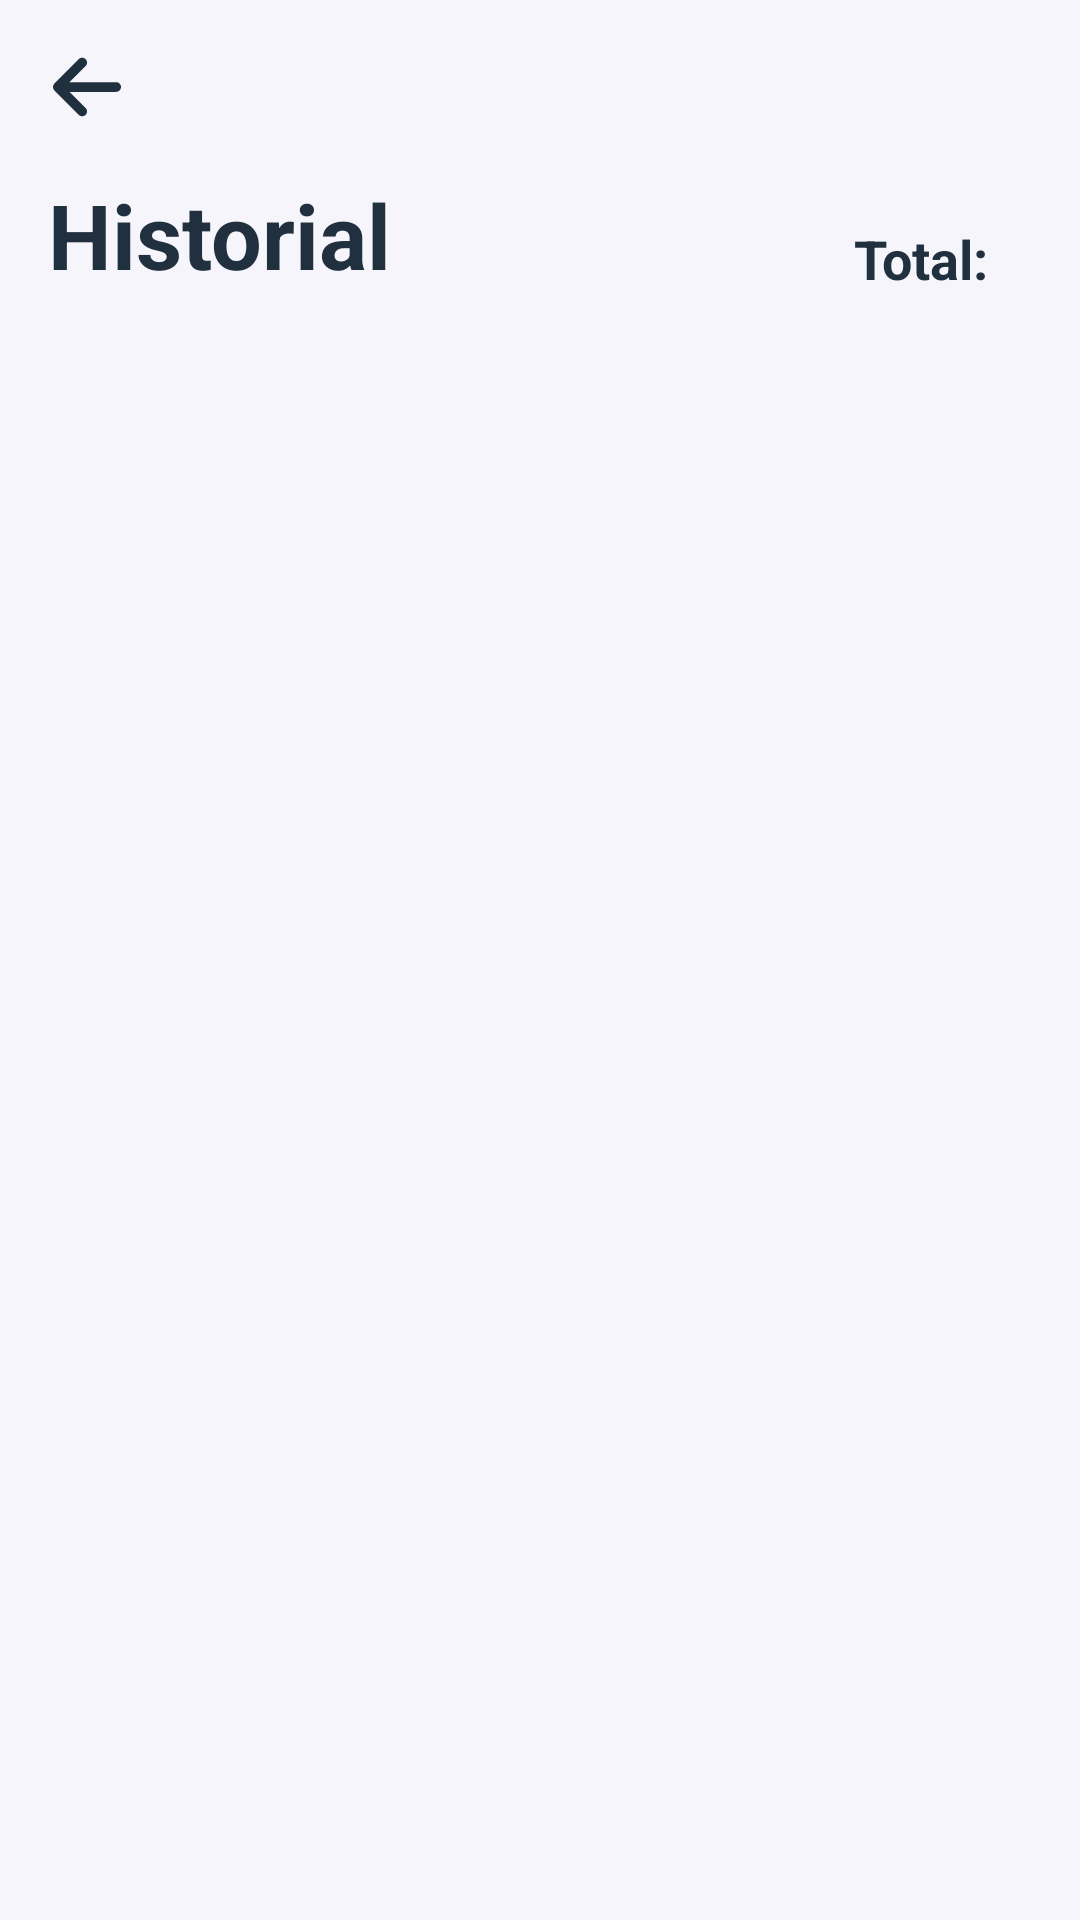

Produce the Android XML layout that renders to this screen, including the resource entries it uses.
<!-- AndroidManifest.xml: application theme Theme.CodeZen -->
<!-- res/layout/meditate_history.xml -->
<?xml version="1.0" encoding="utf-8"?>
<androidx.constraintlayout.widget.ConstraintLayout xmlns:android="http://schemas.android.com/apk/res/android"
    xmlns:app="http://schemas.android.com/apk/res-auto"
    xmlns:tools="http://schemas.android.com/tools"
    android:id="@+id/main"
    android:background="?attr/colorOnPrimary"
    android:layout_width="match_parent"
    android:layout_height="match_parent"
    tools:context=".ui.meditation.meditate.HistoryMeditateActivity">

    <ImageView
        android:id="@+id/btnVolver"
        android:layout_width="26dp"
        android:layout_height="26dp"
        android:layout_marginStart="16dp"
        android:layout_marginTop="16dp"
        app:layout_constraintStart_toStartOf="parent"
        app:layout_constraintTop_toTopOf="parent"
        app:srcCompat="@drawable/go_back_arrow" />

    <TextView
        android:id="@+id/textView16"
        android:layout_width="wrap_content"
        android:layout_height="wrap_content"
        android:layout_marginStart="16dp"
        android:layout_marginTop="16dp"
        android:text="Historial"
        android:textColor="?attr/colorPrimary"
        android:textSize="30sp"
        android:textStyle="bold"
        app:layout_constraintStart_toStartOf="parent"
        app:layout_constraintTop_toBottomOf="@+id/btnVolver" />

    <androidx.recyclerview.widget.RecyclerView
        android:id="@+id/recyclerMeditaciones"
        android:layout_width="match_parent"
        android:layout_height="0dp"
        android:layout_marginStart="16dp"
        android:layout_marginTop="16dp"
        android:layout_marginEnd="16dp"
        android:layout_marginBottom="24dp"
        app:layout_constraintBottom_toBottomOf="parent"
        app:layout_constraintEnd_toEndOf="parent"
        app:layout_constraintStart_toStartOf="parent"
        app:layout_constraintTop_toBottomOf="@+id/textView16" />

    <TextView
        android:id="@+id/txtTotal"
        android:layout_width="wrap_content"
        android:layout_height="wrap_content"
        android:layout_marginEnd="2dp"
        android:textSize="18sp"
        android:textStyle="bold"
        android:textColor="?attr/colorPrimary"
        app:layout_constraintBottom_toBottomOf="@+id/txtTotaslMeditaciones"
        app:layout_constraintEnd_toStartOf="@+id/txtTotaslMeditaciones"
        android:text="Total: " />

    <TextView
        android:id="@+id/txtTotaslMeditaciones"
        android:layout_width="wrap_content"
        android:layout_height="wrap_content"
        android:layout_marginEnd="24dp"
        tools:text="3"
        android:textColor="?attr/colorPrimary"
        android:textSize="18sp"
        android:textStyle="normal"
        app:layout_constraintBottom_toBottomOf="@+id/textView16"
        app:layout_constraintEnd_toEndOf="parent" />


</androidx.constraintlayout.widget.ConstraintLayout>
<!-- resources referenced by this layout -->
<resources>
  <!-- drawable go_back_arrow (drawable) -->
  <vector xmlns:android="http://schemas.android.com/apk/res/android"
      android:width="448dp"
      android:height="512dp"
      android:viewportWidth="448"
      android:viewportHeight="512">
    <path
        android:fillColor="?attr/colorPrimary"
        android:pathData="M9.4,233.4c-12.5,12.5 -12.5,32.8 0,45.3l160,160c12.5,12.5 32.8,12.5 45.3,0s12.5,-32.8 0,-45.3L109.2,288 416,288c17.7,0 32,-14.3 32,-32s-14.3,-32 -32,-32l-306.7,0L214.6,118.6c12.5,-12.5 12.5,-32.8 0,-45.3s-32.8,-12.5 -45.3,0l-160,160z"/>
  </vector>
  <style name="Theme.CodeZen" parent="Theme.Material3.DayNight.NoActionBar">
          
          <item name="colorPrimary">#20303E</item>
          
          <item name="colorOnPrimary">#F5F5FB</item>
          
          <item name="colorPrimaryContainer">#30896E</item>
          
          <item name="colorSecondary">#893271A4</item>
          <item name="colorOnSecondary">@color/black</item>
  
          
          <item name="colorSecondaryContainer">#00F20000</item>
  
          
          <item name="colorSecondaryTransparent">#2B449B7E</item>
  
          
          <item name="colorBordeImagen">#9ECFDA</item>
  
          <item name="android:statusBarColor">#20303E</item>
          <item name="android:windowLightStatusBar">false</item>
  
          <item name="botonesRojo">#C64242</item>
          <item name="habitoFondo">#FBFBFD</item>
          <item name="fondoProgressBar">#3A5166</item>
  
          
          <item name="barraInferior">#F5F5FB</item>
          <item name="android:navigationBarColor">#F5F5FB</item>
          <item name="android:windowLightNavigationBar">true</item>
      </style>
  <color name="black">#FF000000</color>
</resources>
